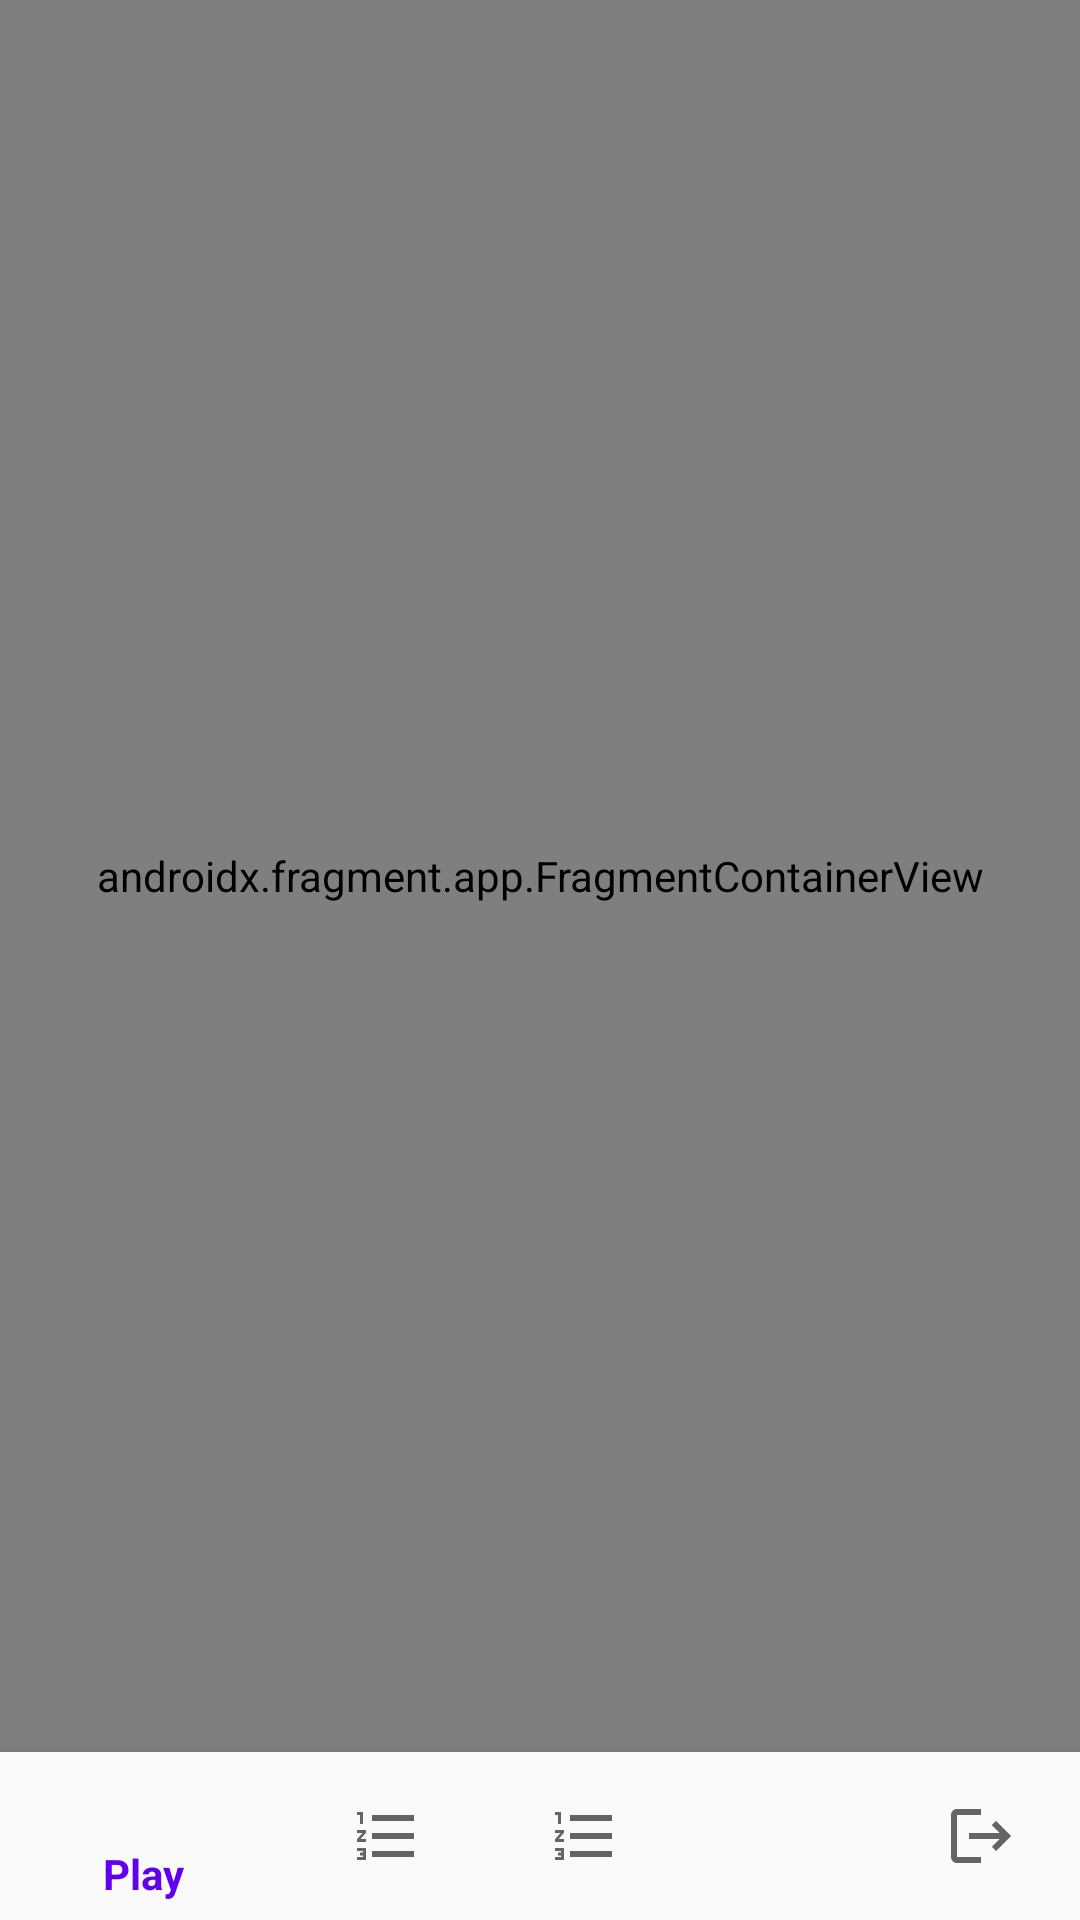

Reconstruct the res/layout file that produces this screen, plus the resources it refers to.
<!-- AndroidManifest.xml: application theme AppTheme -->
<!-- res/layout/activity_main.xml -->
<?xml version="1.0" encoding="utf-8"?>
<androidx.constraintlayout.widget.ConstraintLayout
  xmlns:android="http://schemas.android.com/apk/res/android"
  xmlns:app="http://schemas.android.com/apk/res-auto"
  xmlns:tools="http://schemas.android.com/tools"
  android:layout_width="match_parent"
  android:layout_height="match_parent"
  tools:context=".controller.MainActivity">

  <androidx.fragment.app.FragmentContainerView
    android:id="@+id/nav_host_fragment"
    android:layout_width="match_parent"
    android:layout_height="0dp"
    android:name="androidx.navigation.fragment.NavHostFragment"
    app:layout_behavior="@string/appbar_scrolling_view_behavior"
    app:defaultNavHost="true"
    app:navGraph="@navigation/main_navigation_map"
    app:layout_constraintTop_toTopOf="parent"
    app:layout_constraintBottom_toTopOf="@id/navigator"/>

  <com.google.android.material.bottomnavigation.BottomNavigationView
    android:id="@+id/navigator"
    android:layout_width="match_parent"
    android:layout_height="wrap_content"
    style="@style/BottomNavigator"
    app:menu="@menu/navigation"
    app:layout_constraintBottom_toBottomOf="parent"/>

</androidx.constraintlayout.widget.ConstraintLayout>
<!-- resources referenced by this layout -->
<resources>
  <style name="BottomNavigator" parent="AppTheme">
      <item name="android:layout_marginHorizontal">0dp</item>
      <item name="android:padding">0dp</item>
      <item name="android:background">?android:attr/colorBackground</item>
      <item name="itemIconTint">@color/navigation_item_foreground</item>
      <item name="itemTextColor">@color/navigation_item_foreground</item>
    </style>
  <style name="AppTheme" parent="Theme.AppCompat.Light.DarkActionBar">
      
      <item name="colorPrimary">@color/primary_color</item>
      <item name="colorPrimaryDark">@color/primary_color_dark</item>
      <item name="colorAccent">@color/accent_color</item>
      <item name="evenRowBackground">@color/even_row_background</item>
      <item name="oddRowBackground">@color/odd_row_background</item>
    </style>
  <color name="primary_color">#FF6200EE</color>
  <color name="primary_color_dark">#FF3700B3</color>
  <color name="accent_color">#FF03DAC5</color>
  <color name="even_row_background">#20000000</color>
  <color name="odd_row_background">#00000000</color>
</resources>
